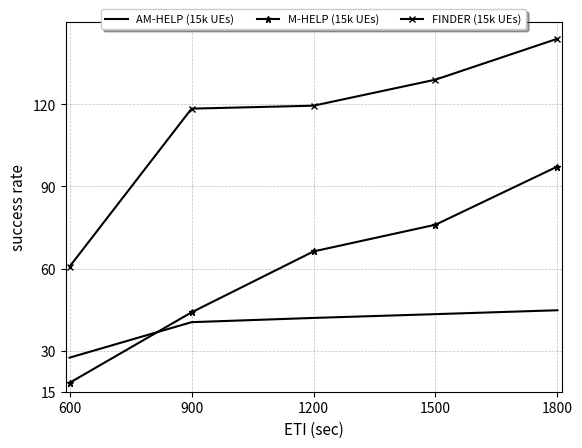

Write the Python code that produced this figure.
import matplotlib.pyplot as plt

from matplotlib import rc

rc('mathtext', default='regular')
# from matplotlib.ticker import ScalarFormatter
# data
eti = (600,900,1200,1500,1800)

latency_amhelp15k = (27.44430091,40.40561377,41.9539261,43.33482183,44.76)
latency_mhelp15k = (18.25849771,44,66.24540739,76,97.2629932)
latency_finder15k = (60.6887326,118.4,119.4755088,128.99,143.9337669)

latency_amhelp10k = ()
latency_finder10k = ()
latency_mhelp10k = ()

latency_amhelp5k = ()
latency_mhelp5k = ()
latency_finder5k = (59.043, 59.7683593, 93.96222378, 95.15357505, 98.08514845, 99.53823033, 138.1712066)

arrayY = (15,30,60,90,120)

# put labels to all data points
# plt.xticks(t)
# Create a subplots and twin axes
f, ax1 = plt.subplots()

# limits
#plt.yscale('symlog')
ax1.set_ylim(16, 150)
ax1.set_xlim(590, 1810)
ax1.grid(color='gray', alpha=0.5, linestyle='dashed', linewidth=0.5)
# ax2.grid(color='gray', alpha=0.5, linestyle='dashed', linewidth=0.5)
# saving and showing fig

ax1.set_xticks(eti)
ax1.set_xticklabels([600,900,1200,1500,1800], fontsize=10)
ax1.set_yticks(arrayY)
ax1.set_yticklabels([15,30,60,90,120], fontsize=10)

# legend
lns1 = ax1.plot(eti, latency_amhelp15k, color="black", label='AM-HELP (15k UEs)')
lns2 = ax1.plot(eti, latency_mhelp15k , color="black", marker="*", markersize=5, label='M-HELP (15k UEs)')
lns3 = ax1.plot(eti, latency_finder15k, color="black", marker="x", markersize=5, label='FINDER (15k UEs)')
#lns4 = ax1.plot(eti, success_rate_amhelp10k, color="black", linestyle='--', label='AM-HELP (10k UEs)')
#lns5 = ax1.plot(eti, success_rate_mhelp10k, color="black", marker="*", linestyle='--', markersize=5,
                #label='M-HELP (10k UEs)')
#lns6 = ax1.plot(eti, success_rate_finder10k, color="black", marker="x", linestyle='--', markersize=5,
                #label='FINDER (10k UEs)')
#lns7 = ax1.plot(eti, success_rate_amhelp5k, color="black", linestyle='dotted', label='AM-HELP (5k UEs)')
#lns8 = ax1.plot(eti, success_rate_mhelp5k, color="black", marker="*", markersize=5, linestyle='dotted',
                #label='M-HELP (5k UEs)')
#lns9 = ax1.plot(eti, success_rate_finder5k, color="black", marker="x", linestyle='dotted', markersize=5,
               # label='FINDER (5k UEs)')
lns = lns1 + lns2 + lns3
      #+ lns4 + lns5 + lns6 + lns7 + lns8 + lns9
# +lns3+lns4
labs = [l.get_label() for l in lns]
ax1.legend(lns, labs, fontsize=8,loc='upper center', bbox_to_anchor=(0.5, 1.05),
          ncol=3, fancybox=True, shadow=True)

# labels
ax1.set_xlabel("ETI (sec)", fontsize=11)
ax1.set_ylabel(r"success rate", fontsize=11)
# ax2.set_ylabel(r"average messages per node ($D_r$)",fontsize=14)


plt.show()
